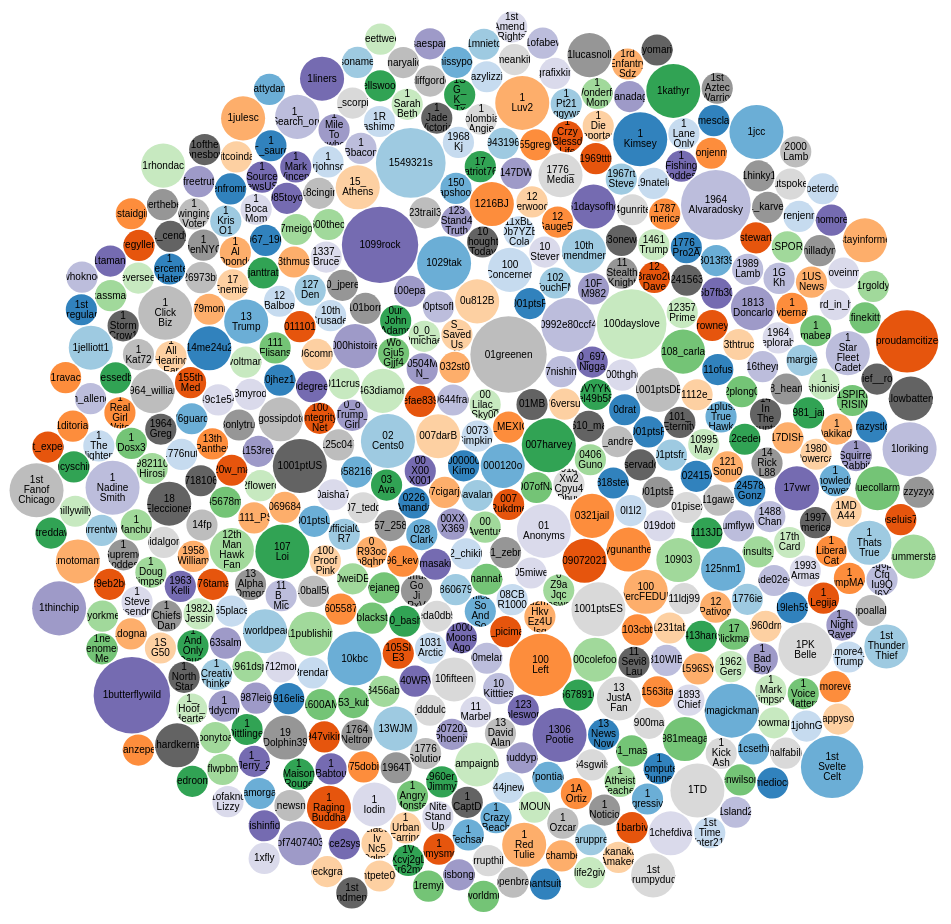
D3 v4 page, settled after 480 driven frames (8 s of simulated time); the page loaded 1 data file(s).



    var svg = d3.select("svg"),
        width = +svg.attr("width"),
        height = +svg.attr("height");

    var format = d3.format(",d");

    var color = d3.scaleOrdinal(d3.schemeCategory20c);

    var pack = d3.pack()
        .size([width, height])
        .padding(1.5);

    d3.csv("ScreenNames.csv", function(d) {
        d.value = +d.value;
        if (d.value) return d;
    }, function(error, classes) {
        if (error) throw error;

        var root = d3.hierarchy({children: classes})
            .sum(function(d) { return d.value; })
            .each(function(d) {
                if (id = d.data.id) {
                    var id, i = id.lastIndexOf(".");
                    d.id = id;
                    d.package = id.slice(0, i);
                    d.class = id.slice(i + 1);
                }
            });

        var node = svg.selectAll(".node")
            .data(pack(root).leaves())
            .enter().append("g")
            .attr("class", "node")
            .attr("transform", function(d) { return "translate(" + d.x + "," + d.y + ")"; });

        node.append("circle")
            .attr("id", function(d) { return d.id; })
            .attr("r", function(d) { return d.r; })
            .style("fill", function(d) { return color(d.package); });

        node.append("clipPath")
            .attr("id", function(d) { return "clip-" + d.id; })
            .append("use")
            .attr("xlink:href", function(d) { return "#" + d.id; });

        node.append("text")
            .attr("clip-path", function(d) { return "url(#clip-" + d.id + ")"; })
            .selectAll("tspan")
            .data(function(d) { return d.class.split(/(?=[A-Z][^A-Z])/g); })
            .enter().append("tspan")
            .attr("x", 0)
            .attr("y", function(d, i, nodes) { return 13 + (i - nodes.length / 2 - 0.5) * 10; })
            .text(function(d) { return d; });

        node.append("title")
            .text(function(d) { return d.id + "\n" + format(d.value); });
    });



### data: ScreenNames.csv
id, value
000000Kimo, 1
000120o, 2
003avalanche, 1
0073Simpkins, 1
007Rukdme, 1
007_MEXICAN, 1
007cigarjoe, 1
007darB, 2
007harvey, 3
007ofNJ, 1
00Aventus, 1
00Lilac_Sky00, 1
00X00X001, 1
00XXX369, 1
010644france, 1
01Anonyms, 3
01MB, 1
01_zebra, 1
01greenen, 6
01qXw2Cpyu4Dbuy, 1
0226Amanda, 1
028Clark, 1
02Cents0, 3
02_chikita, 1
02d5efae839e4ca, 1
0321jail, 2
032st0, 1
0376versusxv, 1
03Ava, 1
03hannah11, 1
0406Guno, 1
0463diamond, 2
04masaki05, 1
0504MN_, 1
0517nishimoto, 1
05miwe, 1
0610_max, 1
07857_258669, 1
07_andreus, 1
07_tedd, 1
0818steve, 1
08582165c, 1
0886067968, 1
08CBR1000, 1
09072021, 2
096_kevin, 1
0R93ocAun8qhm2C, 1
0SOS_SavedUsAll, 1
0VYYKINel49b58H, 1
0WoGju5Gjjf4Bv0, 1
0Z9aJqcBqeswszw, 1
0_0_Pmichael, 1
0_697Nigga, 1
0_oTrump_Girl, 1
0a0992e80ccf4e0, 3
0aisha7, 1
0bservador_, 1
0cAmuSGoJiPxVDb, 1
0d74125c047c43b, 1
0ddeeda0db59441, 1
... 440 more rows